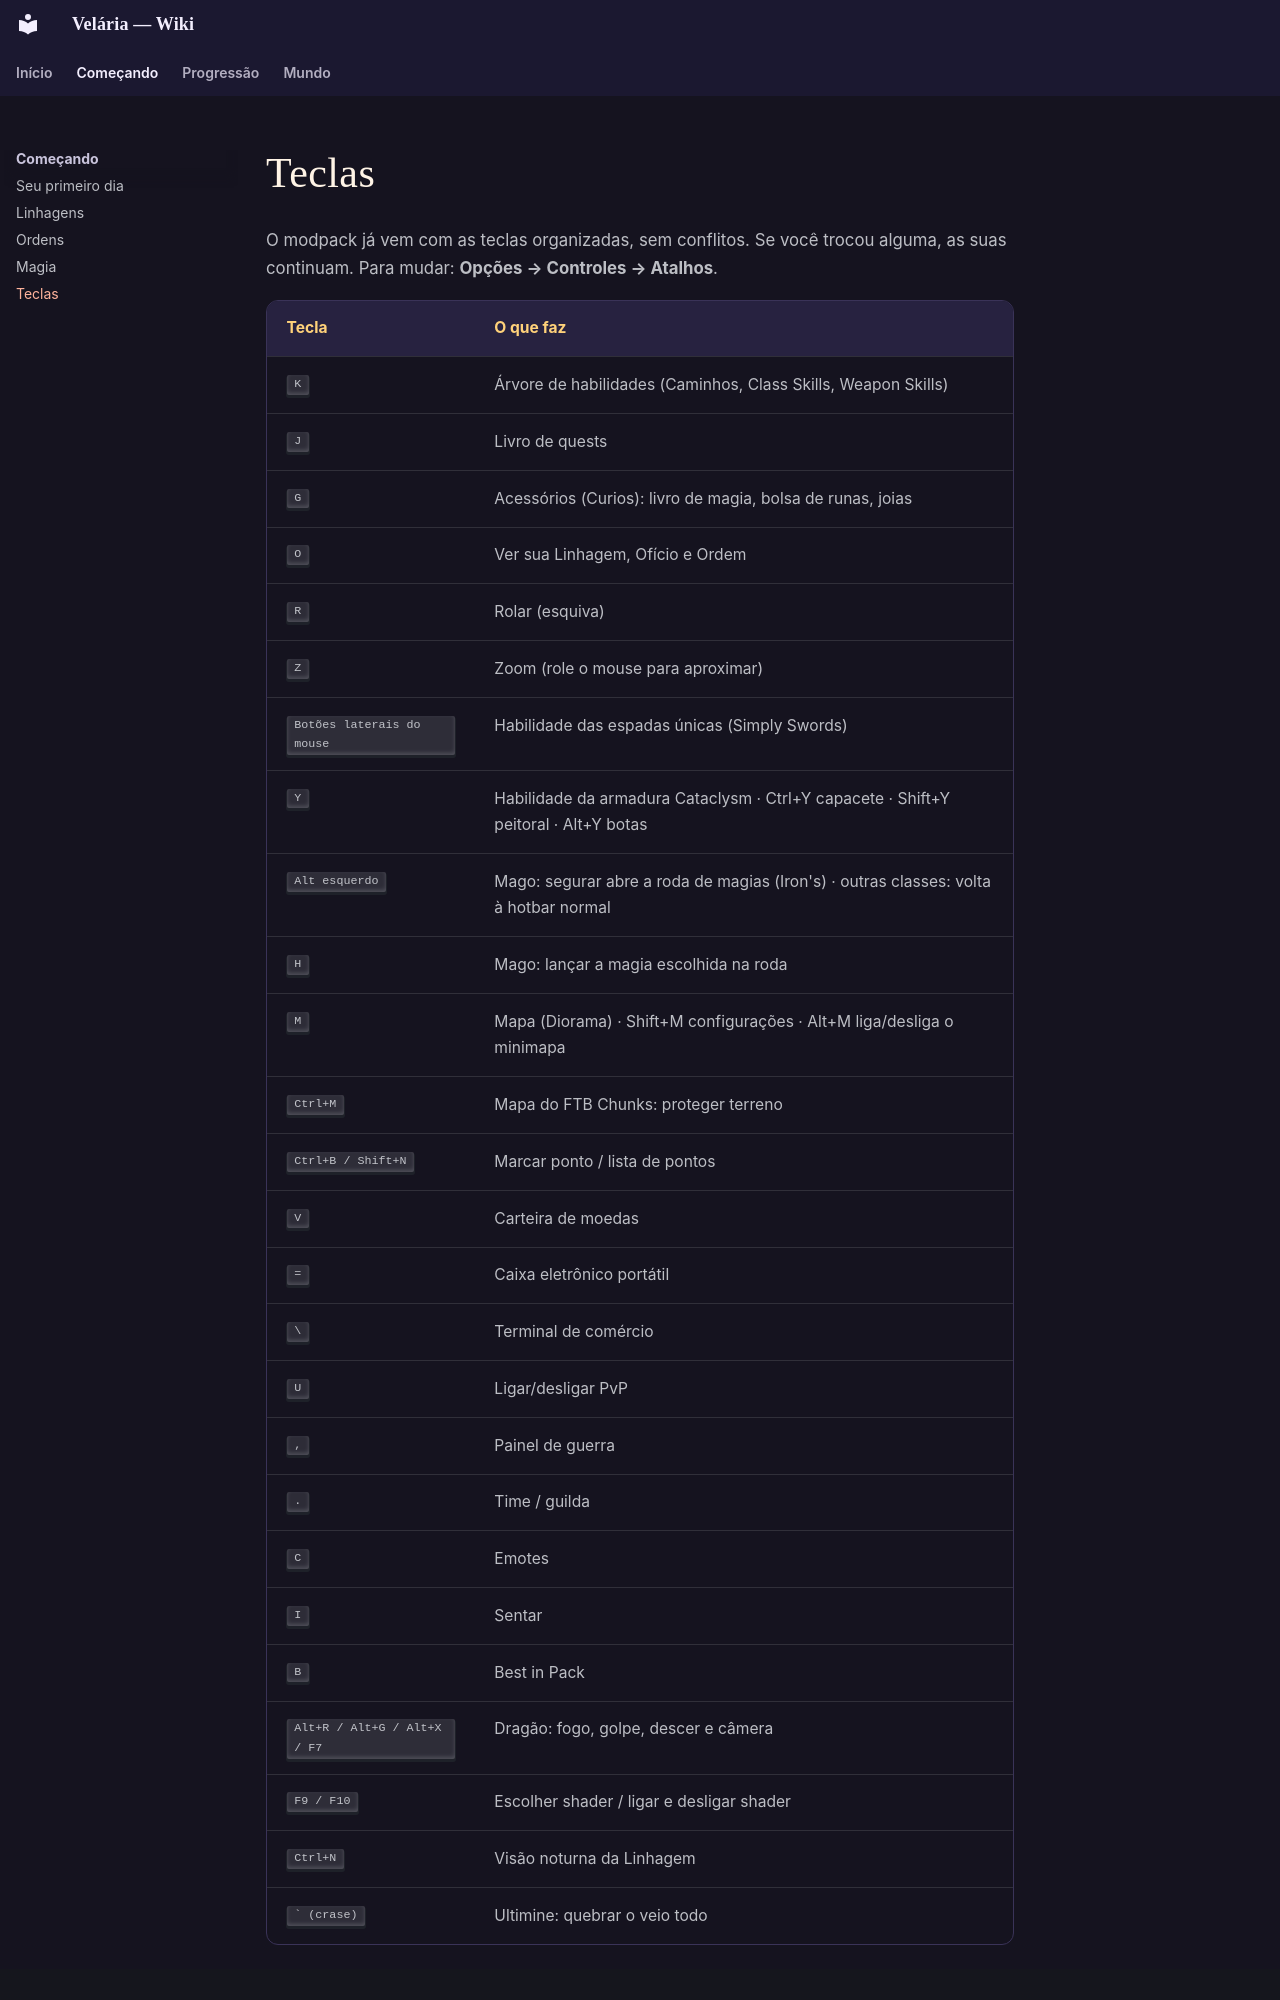

repository: Vonskyy/velaria-wiki · page: teclas.html · generator: mkdocs

# Teclas

O modpack já vem com as teclas organizadas, sem conflitos. Se você trocou alguma, as suas continuam. Para mudar: **Opções → Controles → Atalhos**.

| Tecla | O que faz |
| --- | --- |
| <kbd>K</kbd> | Árvore de habilidades (Caminhos, Class Skills, Weapon Skills) |
| <kbd>J</kbd> | Livro de quests |
| <kbd>G</kbd> | Acessórios (Curios): livro de magia, bolsa de runas, joias |
| <kbd>O</kbd> | Ver sua Linhagem, Ofício e Ordem |
| <kbd>R</kbd> | Rolar (esquiva) |
| <kbd>Z</kbd> | Zoom (role o mouse para aproximar) |
| <kbd>Botões laterais do mouse</kbd> | Habilidade das espadas únicas (Simply Swords) |
| <kbd>Y</kbd> | Habilidade da armadura Cataclysm · Ctrl+Y capacete · Shift+Y peitoral · Alt+Y botas |
| <kbd>Alt esquerdo</kbd> | Mago: segurar abre a roda de magias (Iron's) · outras classes: volta à hotbar normal |
| <kbd>H</kbd> | Mago: lançar a magia escolhida na roda |
| <kbd>M</kbd> | Mapa (Diorama) · Shift+M configurações · Alt+M liga/desliga o minimapa |
| <kbd>Ctrl+M</kbd> | Mapa do FTB Chunks: proteger terreno |
| <kbd>Ctrl+B / Shift+N</kbd> | Marcar ponto / lista de pontos |
| <kbd>V</kbd> | Carteira de moedas |
| <kbd>=</kbd> | Caixa eletrônico portátil |
| <kbd>\</kbd> | Terminal de comércio |
| <kbd>U</kbd> | Ligar/desligar PvP |
| <kbd>,</kbd> | Painel de guerra |
| <kbd>.</kbd> | Time / guilda |
| <kbd>C</kbd> | Emotes |
| <kbd>I</kbd> | Sentar |
| <kbd>B</kbd> | Best in Pack |
| <kbd>Alt+R / Alt+G / Alt+X / F7</kbd> | Dragão: fogo, golpe, descer e câmera |
| <kbd>F9 / F10</kbd> | Escolher shader / ligar e desligar shader |
| <kbd>Ctrl+N</kbd> |
